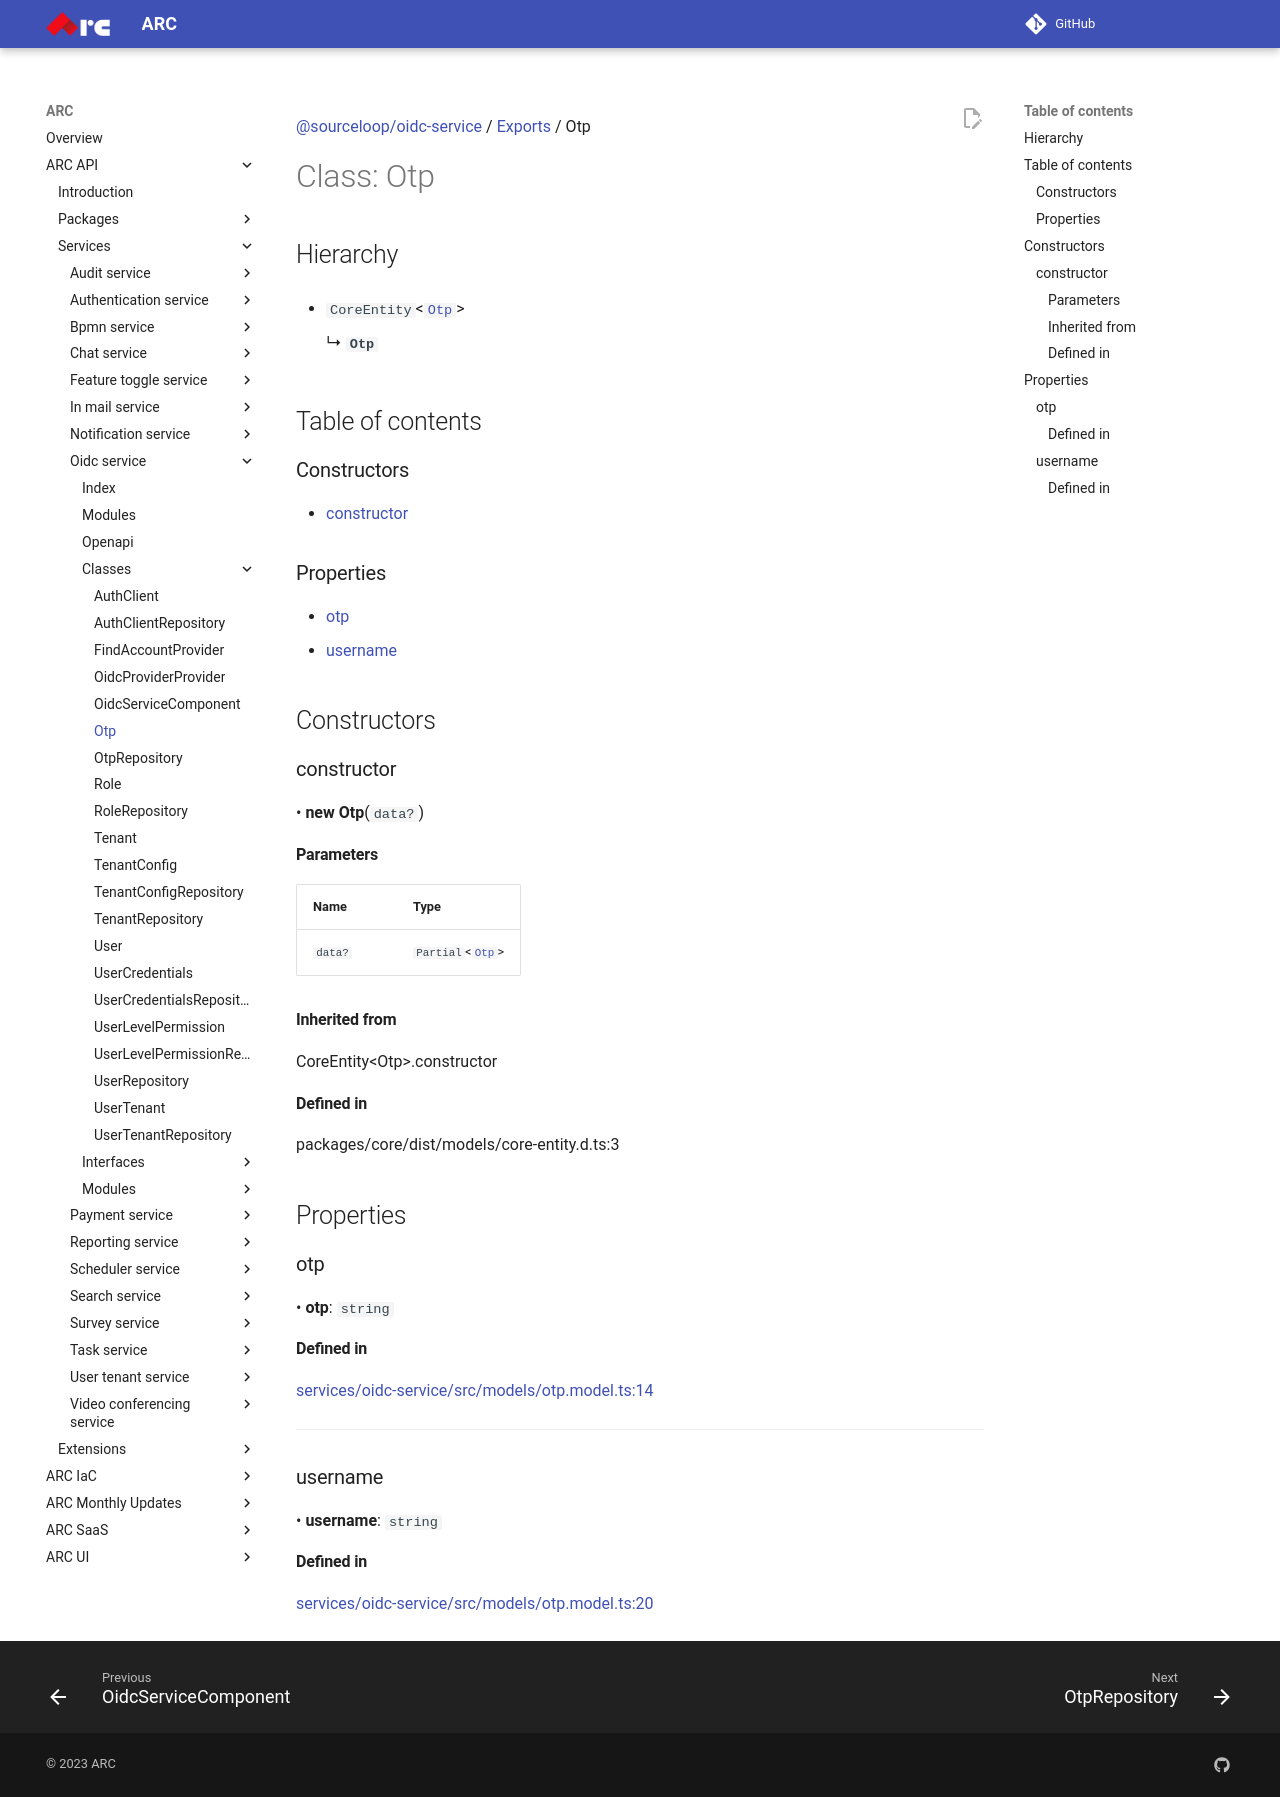

repository: sourcefuse/arc-docs · page: arc-api-docs/services/oidc-service/classes/Otp/index.html · generator: mkdocs

[@sourceloop/oidc-service](../README.md) / [Exports](../modules.md) / Otp

# Class: Otp

## Hierarchy

- `CoreEntity`<[`Otp`](Otp.md)\>

  ↳ **`Otp`**

## Table of contents

### Constructors

- [constructor](Otp.md#constructor)

### Properties

- [otp](Otp.md#otp)
- [username](Otp.md#username)

## Constructors

### constructor

• **new Otp**(`data?`)

#### Parameters

| Name | Type |
| :------ | :------ |
| `data?` | `Partial`<[`Otp`](Otp.md)\> |

#### Inherited from

CoreEntity<Otp\>.constructor

#### Defined in

packages/core/dist/models/core-entity.d.ts:3

## Properties

### otp

• **otp**: `string`

#### Defined in

[services/oidc-service/src/models/otp.model.ts:14](https://github.com/sourcefuse/loopback4-microservice-catalog/blob/eb9d4d57/services/oidc-service/src/models/otp.model.ts#L14)

___

### username

• **username**: `string`

#### Defined in

[services/oidc-service/src/models/otp.model.ts:20](https://github.com/sourcefuse/loopback4-microservice-catalog/blob/eb9d4d57/services/oidc-service/src/models/otp.model.ts#L20)
